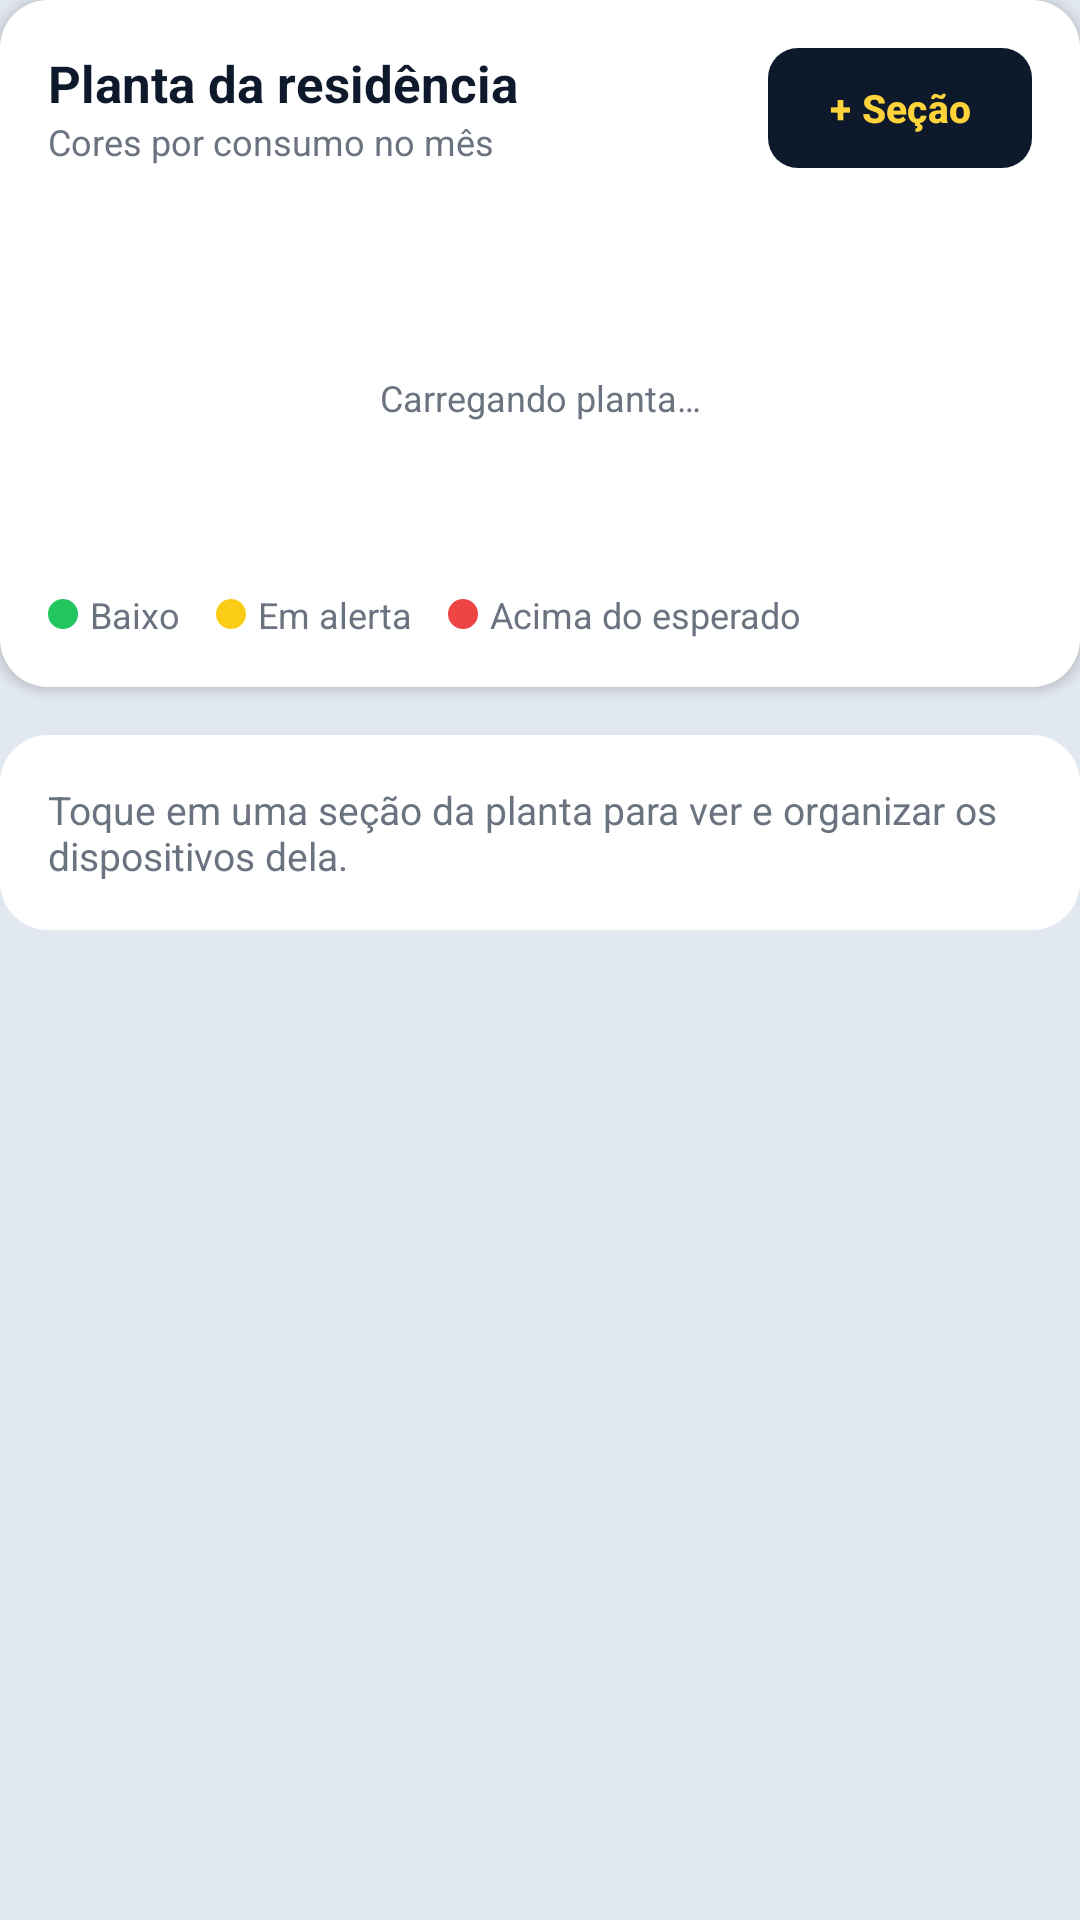

Layout XML and referenced resources for this Android screen:
<!-- AndroidManifest.xml: application theme Theme.SpenVolt -->
<!-- res/layout/view_floor_plan.xml -->
<?xml version="1.0" encoding="utf-8"?>
<LinearLayout xmlns:android="http://schemas.android.com/apk/res/android"
    android:layout_width="match_parent"
    android:layout_height="wrap_content"
    android:orientation="vertical">

    <LinearLayout
        style="@style/SpenVolt.Card"
        android:layout_width="match_parent"
        android:layout_height="wrap_content">

        <LinearLayout
            android:layout_width="match_parent"
            android:layout_height="wrap_content"
            android:gravity="center_vertical"
            android:orientation="horizontal">

            <LinearLayout
                android:layout_width="0dp"
                android:layout_height="wrap_content"
                android:layout_weight="1"
                android:orientation="vertical">

                <TextView
                    style="@style/SpenVolt.Text.CardTitle"
                    android:layout_width="wrap_content"
                    android:layout_height="wrap_content"
                    android:text="Planta da residência" />

                <TextView
                    style="@style/SpenVolt.Text.Caption"
                    android:layout_width="wrap_content"
                    android:layout_height="wrap_content"
                    android:text="Cores por consumo no mês" />
            </LinearLayout>

            <com.google.android.material.button.MaterialButton
                android:id="@+id/btnAddRoom"
                style="@style/SpenVolt.Button.Dark.Small"
                android:layout_width="wrap_content"
                android:layout_height="wrap_content"
                android:text="+ Seção" />
        </LinearLayout>

        
        <TextView
            android:id="@+id/txtRoomCounts"
            style="@style/SpenVolt.Text.Caption"
            android:layout_width="match_parent"
            android:layout_height="wrap_content"
            android:layout_marginTop="8dp" />

        
        <HorizontalScrollView
            android:layout_width="match_parent"
            android:layout_height="wrap_content"
            android:layout_marginTop="12dp"
            android:scrollbars="none">

            <LinearLayout
                android:id="@+id/floorChips"
                android:layout_width="wrap_content"
                android:layout_height="wrap_content"
                android:orientation="horizontal" />
        </HorizontalScrollView>

        <TextView
            android:id="@+id/txtPlanError"
            style="@style/SpenVolt.Text.Error"
            android:layout_width="match_parent"
            android:layout_height="wrap_content"
            android:visibility="gone" />

        <TextView
            android:id="@+id/txtPlanStatus"
            style="@style/SpenVolt.Text.Caption"
            android:layout_width="match_parent"
            android:layout_height="wrap_content"
            android:gravity="center"
            android:paddingTop="32dp"
            android:paddingBottom="32dp"
            android:text="Carregando planta…" />

        
        <LinearLayout
            android:id="@+id/roomsGrid"
            android:layout_width="match_parent"
            android:layout_height="wrap_content"
            android:layout_marginTop="12dp"
            android:orientation="vertical" />

        
        <LinearLayout
            android:layout_width="match_parent"
            android:layout_height="wrap_content"
            android:layout_marginTop="12dp"
            android:gravity="center_vertical"
            android:orientation="horizontal">

            <View
                android:layout_width="10dp"
                android:layout_height="10dp"
                android:background="@drawable/bg_dot"
                android:backgroundTint="@color/status_ok" />

            <TextView
                style="@style/SpenVolt.Text.Caption"
                android:layout_width="wrap_content"
                android:layout_height="wrap_content"
                android:layout_marginStart="4dp"
                android:layout_marginEnd="12dp"
                android:text="Baixo" />

            <View
                android:layout_width="10dp"
                android:layout_height="10dp"
                android:background="@drawable/bg_dot"
                android:backgroundTint="@color/status_warning" />

            <TextView
                style="@style/SpenVolt.Text.Caption"
                android:layout_width="wrap_content"
                android:layout_height="wrap_content"
                android:layout_marginStart="4dp"
                android:layout_marginEnd="12dp"
                android:text="Em alerta" />

            <View
                android:layout_width="10dp"
                android:layout_height="10dp"
                android:background="@drawable/bg_dot"
                android:backgroundTint="@color/status_exceeded" />

            <TextView
                style="@style/SpenVolt.Text.Caption"
                android:layout_width="wrap_content"
                android:layout_height="wrap_content"
                android:layout_marginStart="4dp"
                android:text="Acima do esperado" />
        </LinearLayout>
    </LinearLayout>

    <TextView
        android:id="@+id/txtPlanHint"
        android:layout_width="match_parent"
        android:layout_height="wrap_content"
        android:layout_marginTop="16dp"
        android:background="@drawable/bg_card"
        android:padding="16dp"
        android:text="Toque em uma seção da planta para ver e organizar os dispositivos dela."
        android:textColor="@color/gray_500"
        android:textSize="13sp" />

    
    <LinearLayout
        android:id="@+id/roomPanel"
        style="@style/SpenVolt.Card.Dark"
        android:layout_width="match_parent"
        android:layout_height="wrap_content"
        android:layout_marginTop="16dp"
        android:padding="18dp"
        android:visibility="gone">

        
        <EditText
            android:id="@+id/etRoomName"
            android:layout_width="match_parent"
            android:layout_height="wrap_content"
            android:backgroundTint="@color/white_70"
            android:hint="Nome da seção"
            android:imeOptions="actionDone"
            android:inputType="textCapSentences"
            android:maxLength="40"
            android:maxLines="1"
            android:textColor="@color/white"
            android:textColorHint="@color/white_70"
            android:textSize="18sp"
            android:textStyle="bold" />

        <TextView
            android:id="@+id/txtRoomInfo"
            android:layout_width="wrap_content"
            android:layout_height="wrap_content"
            android:textColor="@color/white_70"
            android:textSize="13sp" />

        <TextView
            android:id="@+id/txtRoomKwh"
            android:layout_width="wrap_content"
            android:layout_height="wrap_content"
            android:layout_marginTop="10dp"
            android:textColor="@color/yellow"
            android:textSize="28sp"
            android:textStyle="bold" />

        <TextView
            android:id="@+id/txtRoomCost"
            android:layout_width="wrap_content"
            android:layout_height="wrap_content"
            android:textColor="@color/white_70"
            android:textSize="13sp" />

        <LinearLayout
            android:id="@+id/roomDevicesContainer"
            android:layout_width="match_parent"
            android:layout_height="wrap_content"
            android:layout_marginTop="12dp"
            android:orientation="vertical" />

        <Spinner
            android:id="@+id/spinnerAddDevice"
            android:layout_width="match_parent"
            android:layout_height="48dp"
            android:layout_marginTop="12dp"
            android:background="@drawable/bg_input"
            android:paddingStart="14dp"
            android:paddingEnd="14dp"
            android:popupBackground="@color/white" />

        <TextView
            android:id="@+id/btnRemoveRoom"
            android:layout_width="wrap_content"
            android:layout_height="wrap_content"
            android:layout_marginTop="12dp"
            android:paddingTop="8dp"
            android:paddingBottom="8dp"
            android:text="Remover seção"
            android:textColor="@color/red_soft"
            android:textSize="14sp"
            android:textStyle="bold" />
    </LinearLayout>
</LinearLayout>
<!-- resources referenced by this layout -->
<resources>
  <color name="gray_500">#6B7280</color>
  <color name="red_soft">#F87171</color>
  <color name="status_exceeded">#EF4444</color>
  <color name="status_ok">#22C55E</color>
  <color name="status_warning">#FACC15</color>
  <color name="white">#FFFFFF</color>
  <color name="white_70">#B3FFFFFF</color>
  <color name="yellow">#FFD43B</color>
  <!-- drawable bg_card (drawable) -->
  <?xml version="1.0" encoding="utf-8"?>
  <shape xmlns:android="http://schemas.android.com/apk/res/android" android:shape="rectangle">
      <solid android:color="@color/white" />
      <corners android:radius="16dp" />
  </shape>
  <!-- drawable bg_dot (drawable) -->
  <?xml version="1.0" encoding="utf-8"?>
  <shape xmlns:android="http://schemas.android.com/apk/res/android" android:shape="oval">
      <solid android:color="@color/status_ok" />
      <size android:width="10dp" android:height="10dp" />
  </shape>
  <style name="SpenVolt.Button.Dark.Small">
          <item name="android:textSize">13sp</item>
          <item name="android:minHeight">40dp</item>
          <item name="android:paddingStart">14dp</item>
          <item name="android:paddingEnd">14dp</item>
          <item name="cornerRadius">10dp</item>
      </style>
  <style name="SpenVolt.Card">
          <item name="android:background">@drawable/bg_card</item>
          <item name="android:padding">16dp</item>
          <item name="android:elevation">2dp</item>
          <item name="android:orientation">vertical</item>
      </style>
  <style name="SpenVolt.Card.Dark">
          <item name="android:background">@drawable/bg_card_dark</item>
      </style>
  <style name="SpenVolt.Text.Caption">
          <item name="android:textSize">12sp</item>
          <item name="android:textColor">@color/gray_500</item>
      </style>
  <style name="SpenVolt.Text.CardTitle">
          <item name="android:textSize">17sp</item>
          <item name="android:textStyle">bold</item>
          <item name="android:textColor">@color/dark_blue</item>
      </style>
  <style name="SpenVolt.Text.Error">
          <item name="android:textSize">12sp</item>
          <item name="android:textColor">@color/red_600</item>
          <item name="android:gravity">center</item>
          <item name="android:layout_marginTop">8dp</item>
      </style>
  <style name="Theme.SpenVolt" parent="Base.Theme.SpenVolt" />
  <color name="slate_50">#F8FAFC</color>
  <color name="dark_blue">#0E1A2B</color>
  <color name="slate_300">#CBD5E1</color>
  <!-- drawable bg_card_dark (drawable) -->
  <?xml version="1.0" encoding="utf-8"?>
  <shape xmlns:android="http://schemas.android.com/apk/res/android" android:shape="rectangle">
      <solid android:color="@color/dark_blue" />
      <corners android:radius="16dp" />
  </shape>
  <color name="red_600">#DC2626</color>
  <style name="Base.Theme.SpenVolt" parent="Theme.Material3.Light.NoActionBar">
          <item name="colorPrimary">@color/dark_blue</item>
          <item name="colorOnPrimary">@color/yellow</item>
          <item name="colorSecondary">@color/green_end</item>
          <item name="colorOnSecondary">@color/dark_blue</item>
          <item name="colorSurface">@color/white</item>
          <item name="colorOnSurface">@color/dark_blue</item>
          <item name="colorError">@color/red_600</item>
          <item name="android:windowBackground">@color/background</item>
          <item name="android:textColorPrimary">@color/dark_blue</item>
      </style>
  <color name="green_end">#1FD38A</color>
  <color name="background">#E2E8F0</color>
</resources>
